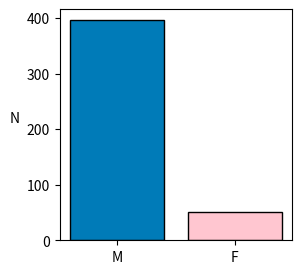

Python code for this plot: (Note: this script raises an exception after producing the figure.)
from pathlib import Path
import matplotlib.pyplot as plt

fig, ax = plt.subplots(1, 1, figsize=(3, 3))

x = ["M", "F"]
y = [396, 51]
color = ["#007bb8ff", "#ffc6d0ff"]

ax.bar(x=x, height=y, color=color, edgecolor="k")

ax.set_ylabel("N    ", rotation=0)


fig_path = Path(__file__).resolve().parent / "making_gender_barplot.svg"
fig.savefig(fig_path, bbox_inches="tight")
